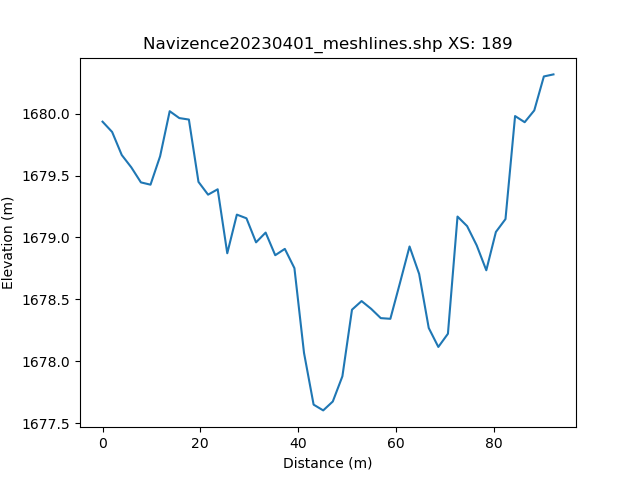

The file beside this chart, header and first rows:
, h_distance, Elevation
0, 0.0, 1680
1, 0.9909, 1680
2, 1.982, 1680
3, 2.973, 1680
4, 3.964, 1680
5, 4.955, 1680
6, 5.946, 1680
7, 6.937, 1680
8, 7.928, 1679
9, 8.919, 1679
10, 9.909, 1679
11, 10.9, 1680
12, 11.89, 1680
13, 12.88, 1680
14, 13.87, 1680
15, 14.86, 1680
16, 15.86, 1680
17, 16.85, 1680
18, 17.84, 1680
19, 18.83, 1680
20, 19.82, 1679
21, 20.81, 1679
22, 21.8, 1679
23, 22.79, 1679
24, 23.78, 1679
25, 24.77, 1679
26, 25.76, 1679
27, 26.76, 1679
28, 27.75, 1679
29, 28.74, 1679
30, 29.73, 1679
31, 30.72, 1679
32, 31.71, 1679
33, 32.7, 1679
34, 33.69, 1679
35, 34.68, 1679
36, 35.67, 1679
37, 36.66, 1679
38, 37.66, 1679
39, 38.65, 1679
40, 39.64, 1679
41, 40.63, 1678
42, 41.62, 1678
43, 42.61, 1678
44, 43.6, 1678
45, 44.59, 1678
46, 45.58, 1678
47, 46.57, 1678
48, 47.57, 1678
49, 48.56, 1678
50, 49.55, 1678
51, 50.54, 1678
52, 51.53, 1679
53, 52.52, 1679
54, 53.51, 1678
55, 54.5, 1679
56, 55.49, 1678
57, 56.48, 1678
58, 57.47, 1678
59, 58.47, 1678
... 42 more rows
